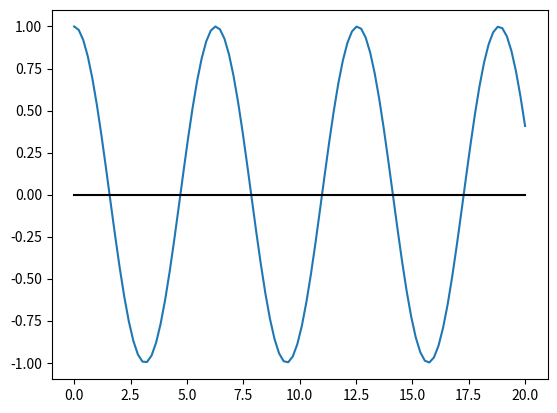

This figure's Python source:
#%%
import matplotlib.pyplot as plt
#import matplotlib as mpl
import numpy as np

x = np.linspace(0, 20, 100)
plt.plot(x, np.cos(x))
plt.plot([0,20],[0,0],'k-')
plt.show()
